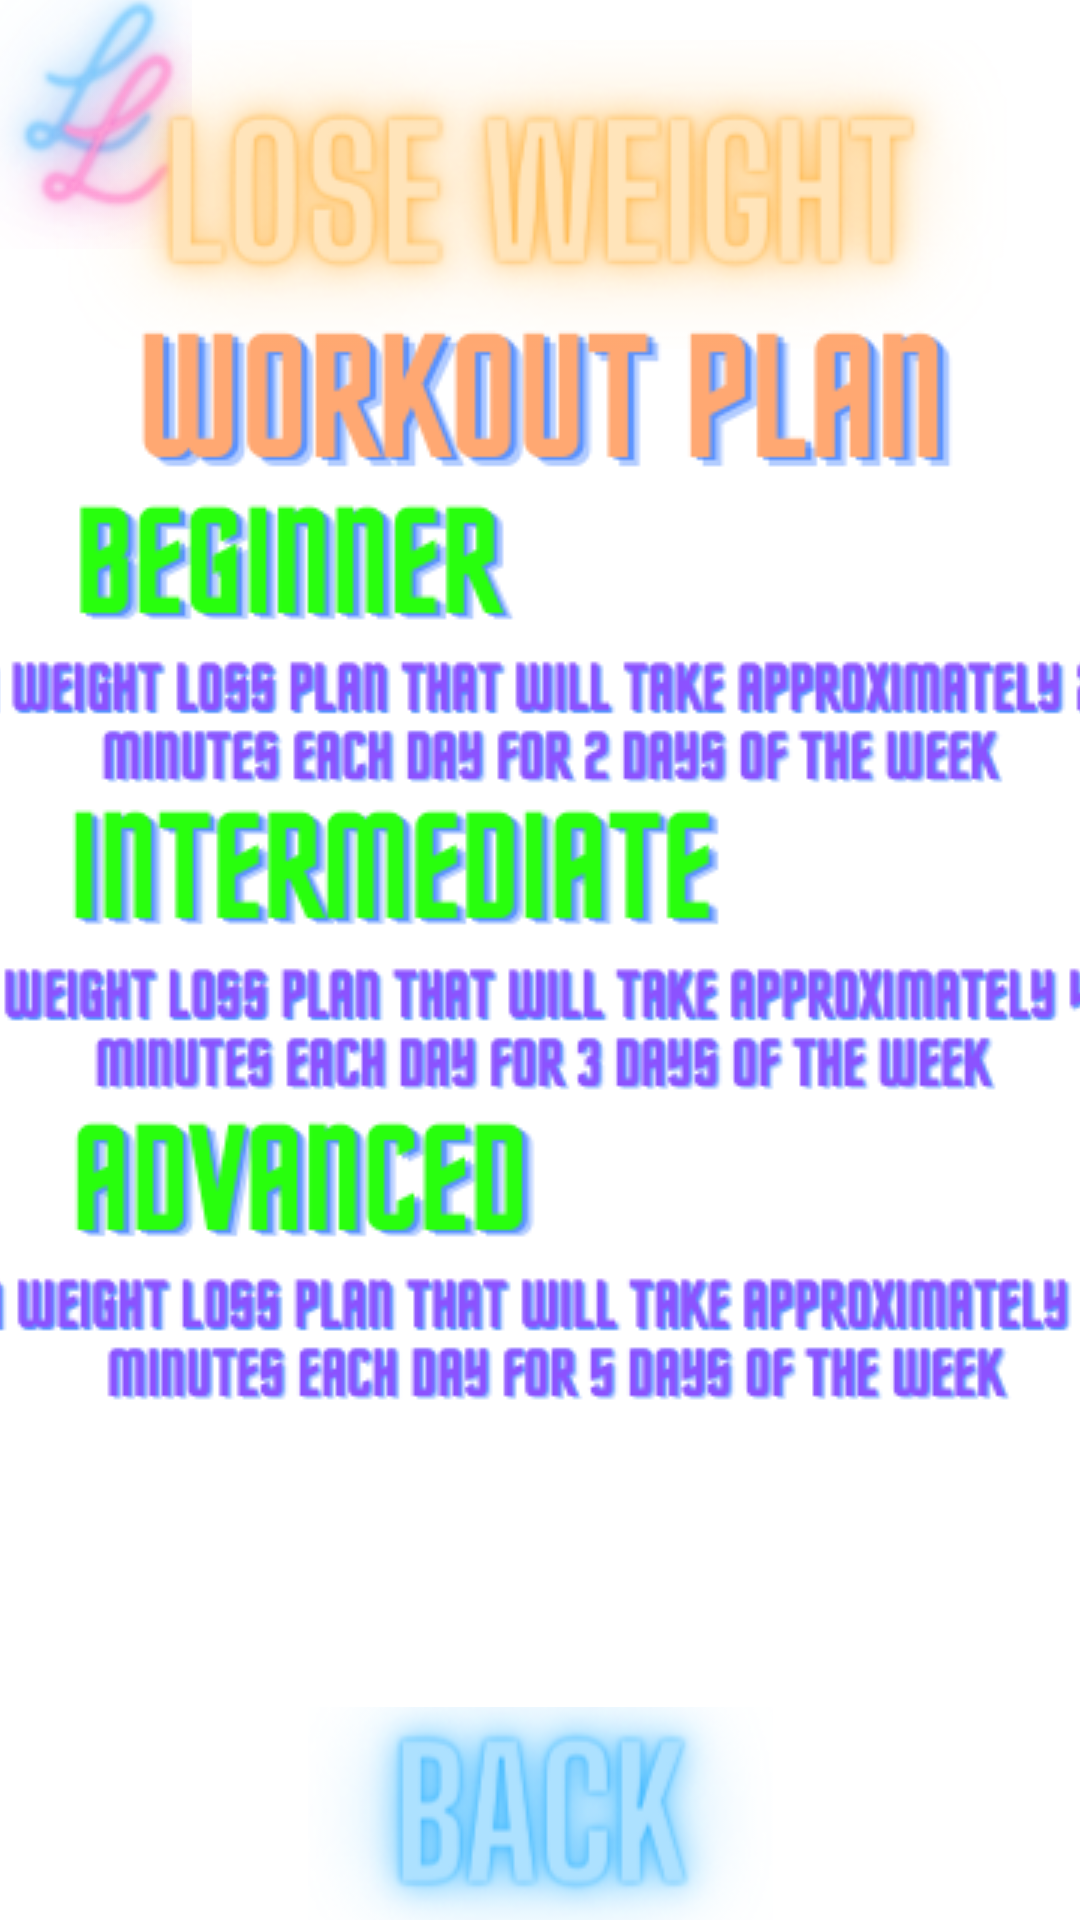

Reconstruct the res/layout file that produces this screen, plus the resources it refers to.
<!-- AndroidManifest.xml: application theme Theme.LivelyLifestyle -->
<!-- res/layout/activity_eleventh.xml -->
<?xml version="1.0" encoding="utf-8"?>
<androidx.constraintlayout.widget.ConstraintLayout xmlns:android="http://schemas.android.com/apk/res/android"
    xmlns:app="http://schemas.android.com/apk/res-auto"
    xmlns:tools="http://schemas.android.com/tools"
    android:layout_width="match_parent"
    android:layout_height="match_parent"
    tools:context=".loseWeightType">

    <ImageView
        android:id="@+id/imageView"
        android:layout_width="1100dp"
        android:layout_height="980dp"
        app:layout_constraintBottom_toBottomOf="parent"
        app:layout_constraintEnd_toEndOf="parent"
        app:layout_constraintHorizontal_bias="0.201"
        app:layout_constraintStart_toStartOf="parent"
        app:layout_constraintTop_toTopOf="parent"
        app:layout_constraintVertical_bias="0.421"
        app:srcCompat="@drawable/livelylifestylemenubg" />

    <ImageButton
        android:id="@+id/imageButton39"
        android:layout_width="64dp"
        android:layout_height="83dp"
        android:background="@android:color/transparent"
        app:layout_constraintBottom_toBottomOf="parent"
        app:layout_constraintEnd_toEndOf="parent"
        app:layout_constraintHorizontal_bias="0.0"
        app:layout_constraintStart_toStartOf="parent"
        app:layout_constraintTop_toTopOf="parent"
        app:layout_constraintVertical_bias="0.0"
        app:srcCompat="@drawable/livelylifestyletinylogo" />

    <ImageButton
        android:id="@+id/BackButton"
        android:layout_width="155dp"
        android:layout_height="71dp"
        android:background="@android:color/transparent"
        app:layout_constraintBottom_toBottomOf="parent"
        app:layout_constraintEnd_toEndOf="parent"
        app:layout_constraintStart_toStartOf="parent"
        app:layout_constraintTop_toTopOf="parent"
        app:layout_constraintVertical_bias="1.0"
        app:srcCompat="@drawable/livelylifestylebackbutton" />

    <ImageButton
        android:id="@+id/imageButton20"
        android:layout_width="281dp"
        android:layout_height="72dp"
        android:background="@android:color/transparent"
        app:layout_constraintBottom_toBottomOf="parent"
        app:layout_constraintEnd_toEndOf="parent"
        app:layout_constraintStart_toStartOf="parent"
        app:layout_constraintTop_toTopOf="parent"
        app:layout_constraintVertical_bias="0.18"
        app:srcCompat="@drawable/livelylifestyleworkoutplanbuttontwo" />

    <ImageButton
        android:id="@+id/imageButton9"
        android:layout_width="328dp"
        android:layout_height="103dp"
        android:background="@android:color/transparent"
        app:layout_constraintBottom_toBottomOf="parent"
        app:layout_constraintEnd_toEndOf="parent"
        app:layout_constraintHorizontal_bias="0.493"
        app:layout_constraintStart_toStartOf="parent"
        app:layout_constraintTop_toTopOf="parent"
        app:layout_constraintVertical_bias="0.025"
        app:srcCompat="@drawable/livelylifestyleloseweightbutton" />

    <ImageButton
        android:id="@+id/AdvancedPlanButtonThree"
        android:layout_width="175dp"
        android:layout_height="62dp"
        android:background="@android:color/transparent"
        app:layout_constraintBottom_toBottomOf="parent"
        app:layout_constraintEnd_toEndOf="parent"
        app:layout_constraintHorizontal_bias="0.067"
        app:layout_constraintStart_toStartOf="parent"
        app:layout_constraintTop_toTopOf="parent"
        app:layout_constraintVertical_bias="0.635"
        app:srcCompat="@drawable/livelylifestyleadvancedplanbutton" />

    <ImageButton
        android:id="@+id/IntermediatePlanButtonThree"
        android:layout_width="238dp"
        android:layout_height="57dp"
        android:background="@android:color/transparent"
        app:layout_constraintBottom_toBottomOf="parent"
        app:layout_constraintEnd_toEndOf="parent"
        app:layout_constraintHorizontal_bias="0.092"
        app:layout_constraintStart_toStartOf="parent"
        app:layout_constraintTop_toTopOf="parent"
        app:layout_constraintVertical_bias="0.455"
        app:srcCompat="@drawable/livelylifestyleintermediateplanbutton" />

    <ImageButton
        android:id="@+id/BeginnerPlanButtonThree"
        android:layout_width="166dp"
        android:layout_height="54dp"
        android:background="@android:color/transparent"
        app:layout_constraintBottom_toBottomOf="parent"
        app:layout_constraintEnd_toEndOf="parent"
        app:layout_constraintHorizontal_bias="0.065"
        app:layout_constraintStart_toStartOf="parent"
        app:layout_constraintTop_toTopOf="parent"
        app:layout_constraintVertical_bias="0.282"
        app:srcCompat="@drawable/livelylifestylebeginnerplanbutton" />

    <ImageButton
        android:id="@+id/imageButton21"
        android:layout_width="402dp"
        android:layout_height="62dp"
        android:background="@android:color/transparent"
        app:layout_constraintBottom_toBottomOf="parent"
        app:layout_constraintEnd_toEndOf="parent"
        app:layout_constraintHorizontal_bias="0.444"
        app:layout_constraintStart_toStartOf="parent"
        app:layout_constraintTop_toTopOf="parent"
        app:layout_constraintVertical_bias="0.366"
        app:srcCompat="@drawable/livelylifestylebeginnerplanthree" />

    <ImageButton
        android:id="@+id/imageButton25"
        android:layout_width="391dp"
        android:layout_height="61dp"
        android:background="@android:color/transparent"
        app:layout_constraintBottom_toBottomOf="parent"
        app:layout_constraintEnd_toEndOf="parent"
        app:layout_constraintStart_toStartOf="parent"
        app:layout_constraintTop_toTopOf="parent"
        app:layout_constraintVertical_bias="0.543"
        app:srcCompat="@drawable/livelylifestyleintermediateplanthree" />

    <ImageButton
        android:id="@+id/imageButton26"
        android:layout_width="406dp"
        android:layout_height="54dp"
        android:background="@android:color/transparent"
        app:layout_constraintBottom_toBottomOf="parent"
        app:layout_constraintEnd_toEndOf="parent"
        app:layout_constraintHorizontal_bias="0.4"
        app:layout_constraintStart_toStartOf="parent"
        app:layout_constraintTop_toTopOf="parent"
        app:layout_constraintVertical_bias="0.719"
        app:srcCompat="@drawable/livelylifestyleadvancedplanthree" />

</androidx.constraintlayout.widget.ConstraintLayout>
<!-- resources referenced by this layout -->
<resources>
  <!-- drawable livelylifestyleadvancedplanbutton: png bitmap (drawable, 18080 bytes) -->
  <!-- drawable livelylifestyleadvancedplanthree: png bitmap (drawable, 25701 bytes) -->
  <!-- drawable livelylifestylebackbutton: png bitmap (drawable, 34643 bytes) -->
  <!-- drawable livelylifestylebeginnerplanbutton: png bitmap (drawable, 18146 bytes) -->
  <!-- drawable livelylifestylebeginnerplanthree: png bitmap (drawable, 25766 bytes) -->
  <!-- drawable livelylifestyleintermediateplanbutton: png bitmap (drawable, 17435 bytes) -->
  <!-- drawable livelylifestyleintermediateplanthree: png bitmap (drawable, 25874 bytes) -->
  <!-- drawable livelylifestyleloseweightbutton: png bitmap (drawable, 50842 bytes) -->
  <!-- drawable livelylifestyletinylogo: png bitmap (drawable, 33566 bytes) -->
  <!-- drawable livelylifestyleworkoutplanbuttontwo: png bitmap (drawable, 20392 bytes) -->
  <style name="Theme.LivelyLifestyle" parent="Theme.MaterialComponents.DayNight.DarkActionBar">
          
          <item name="colorPrimary">@color/purple_500</item>
          <item name="colorPrimaryVariant">@color/purple_700</item>
          <item name="colorOnPrimary">@color/white</item>
          
          <item name="colorSecondary">@color/teal_200</item>
          <item name="colorSecondaryVariant">@color/teal_700</item>
          <item name="colorOnSecondary">@color/black</item>
          
          <item name="android:statusBarColor" tools:targetApi="l">?attr/colorPrimaryVariant</item>
          
      </style>
  <color name="purple_500">#FF6200EE</color>
  <color name="purple_700">#FF3700B3</color>
  <color name="white">#FFFFFF</color>
  <color name="teal_200">#FF03DAC5</color>
  <color name="teal_700">#FF018786</color>
  <color name="black">#000000</color>
</resources>
